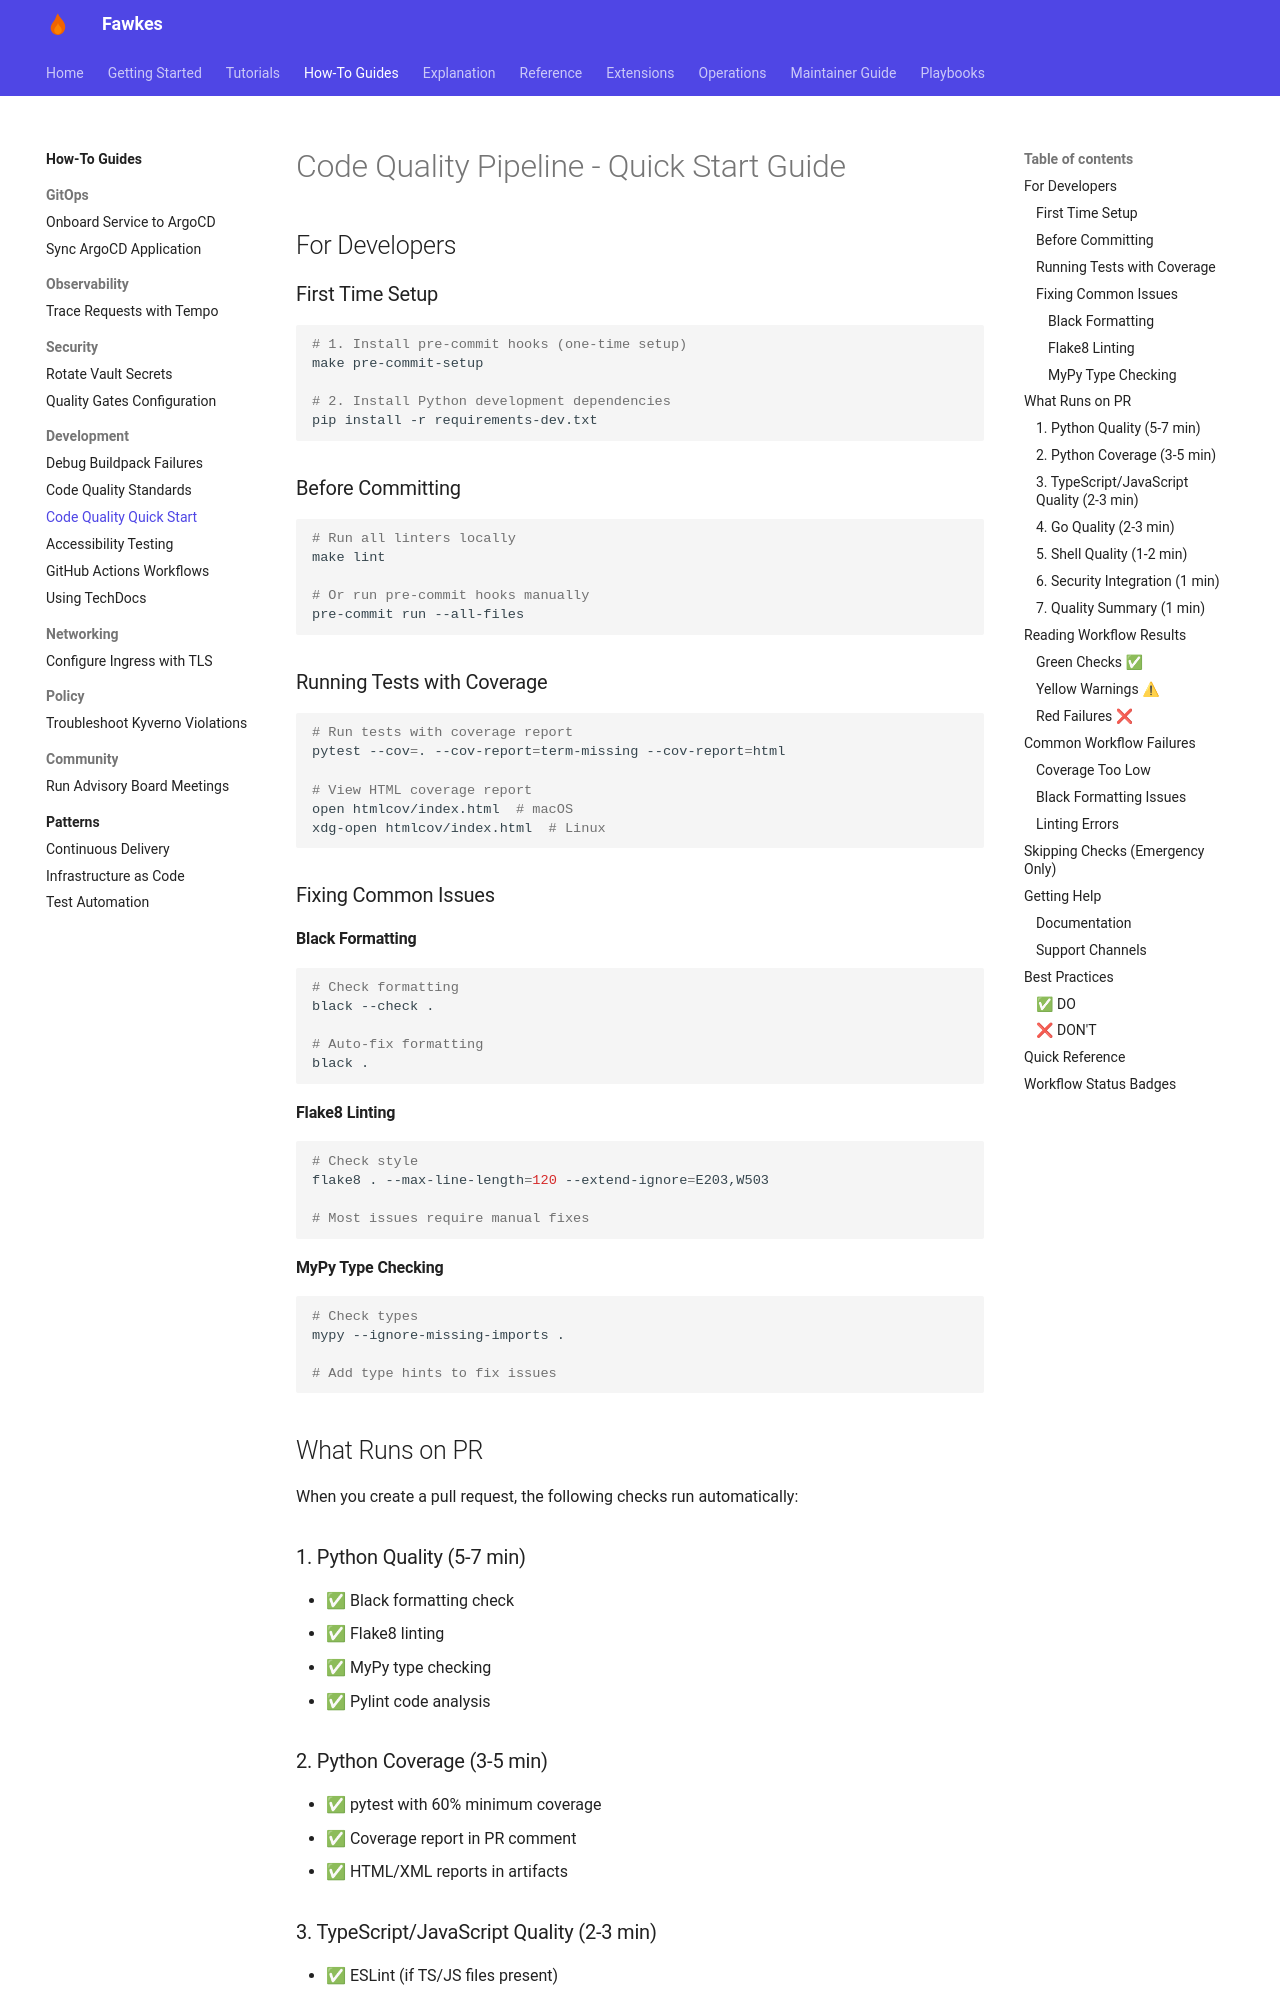

repository: paruff/fawkes · page: how-to/development/code-quality-quickstart/index.html · generator: mkdocs

# Code Quality Pipeline - Quick Start Guide

## For Developers

### First Time Setup

```bash
# 1. Install pre-commit hooks (one-time setup)
make pre-commit-setup

# 2. Install Python development dependencies
pip install -r requirements-dev.txt
```

### Before Committing

```bash
# Run all linters locally
make lint

# Or run pre-commit hooks manually
pre-commit run --all-files
```

### Running Tests with Coverage

```bash
# Run tests with coverage report
pytest --cov=. --cov-report=term-missing --cov-report=html

# View HTML coverage report
open htmlcov/index.html  # macOS
xdg-open htmlcov/index.html  # Linux
```

### Fixing Common Issues

#### Black Formatting

```bash
# Check formatting
black --check .

# Auto-fix formatting
black .
```

#### Flake8 Linting

```bash
# Check style
flake8 . --max-line-length=120 --extend-ignore=E203,W503

# Most issues require manual fixes
```

#### MyPy Type Checking

```bash
# Check types
mypy --ignore-missing-imports .

# Add type hints to fix issues
```

## What Runs on PR

When you create a pull request, the following checks run automatically:

### 1. Python Quality (5-7 min)

- ✅ Black formatting check
- ✅ Flake8 linting
- ✅ MyPy type checking
- ✅ Pylint code analysis

### 2. Python Coverage (3-5 min)

- ✅ pytest with 60% minimum coverage
- ✅ Coverage report in PR comment
- ✅ HTML/XML reports in artifacts

### 3. TypeScript/JavaScript Quality (2-3 min)

- ✅ ESLint (if TS/JS files present)
- ✅ TypeScript compiler check
- ✅ Jest tests with coverage

### 4. Go Quality (2-3 min)

- ✅ golangci-lint (if Go files present)
